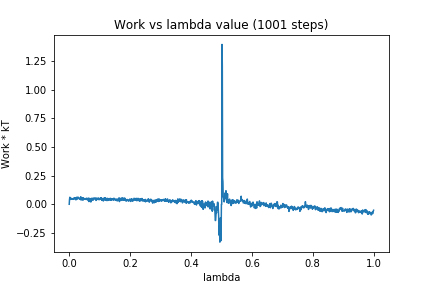

Source data for this figure (header and first rows):
0, 0.0
1, 0.04254
2, 0.06142
3, 0.04255
4, 0.05364
5, 0.04284
6, 0.0508
7, 0.0448
8, 0.05094
9, 0.04845
10, 0.04589
11, 0.04663
12, 0.0493
13, 0.04317
14, 0.04865
15, 0.05314
16, 0.05643
17, 0.04875
18, 0.05374
19, 0.04655
20, 0.04464
21, 0.0561
22, 0.0383
23, 0.04483
24, 0.06053
25, 0.06023
26, 0.04409
27, 0.04779
28, 0.06149
29, 0.05468
30, 0.06032
31, 0.0547
32, 0.04872
33, 0.05336
34, 0.04908
35, 0.04351
36, 0.04536
37, 0.04825
38, 0.0656
39, 0.03641
40, 0.04892
41, 0.04336
42, 0.05738
43, 0.05201
44, 0.05472
45, 0.0352
46, 0.05654
47, 0.04995
48, 0.04458
49, 0.04818
50, 0.04754
51, 0.05054
52, 0.04315
53, 0.04964
54, 0.04447
55, 0.04219
56, 0.04301
57, 0.05264
58, 0.04638
59, 0.05084
60, 0.03775
... 940 more rows
